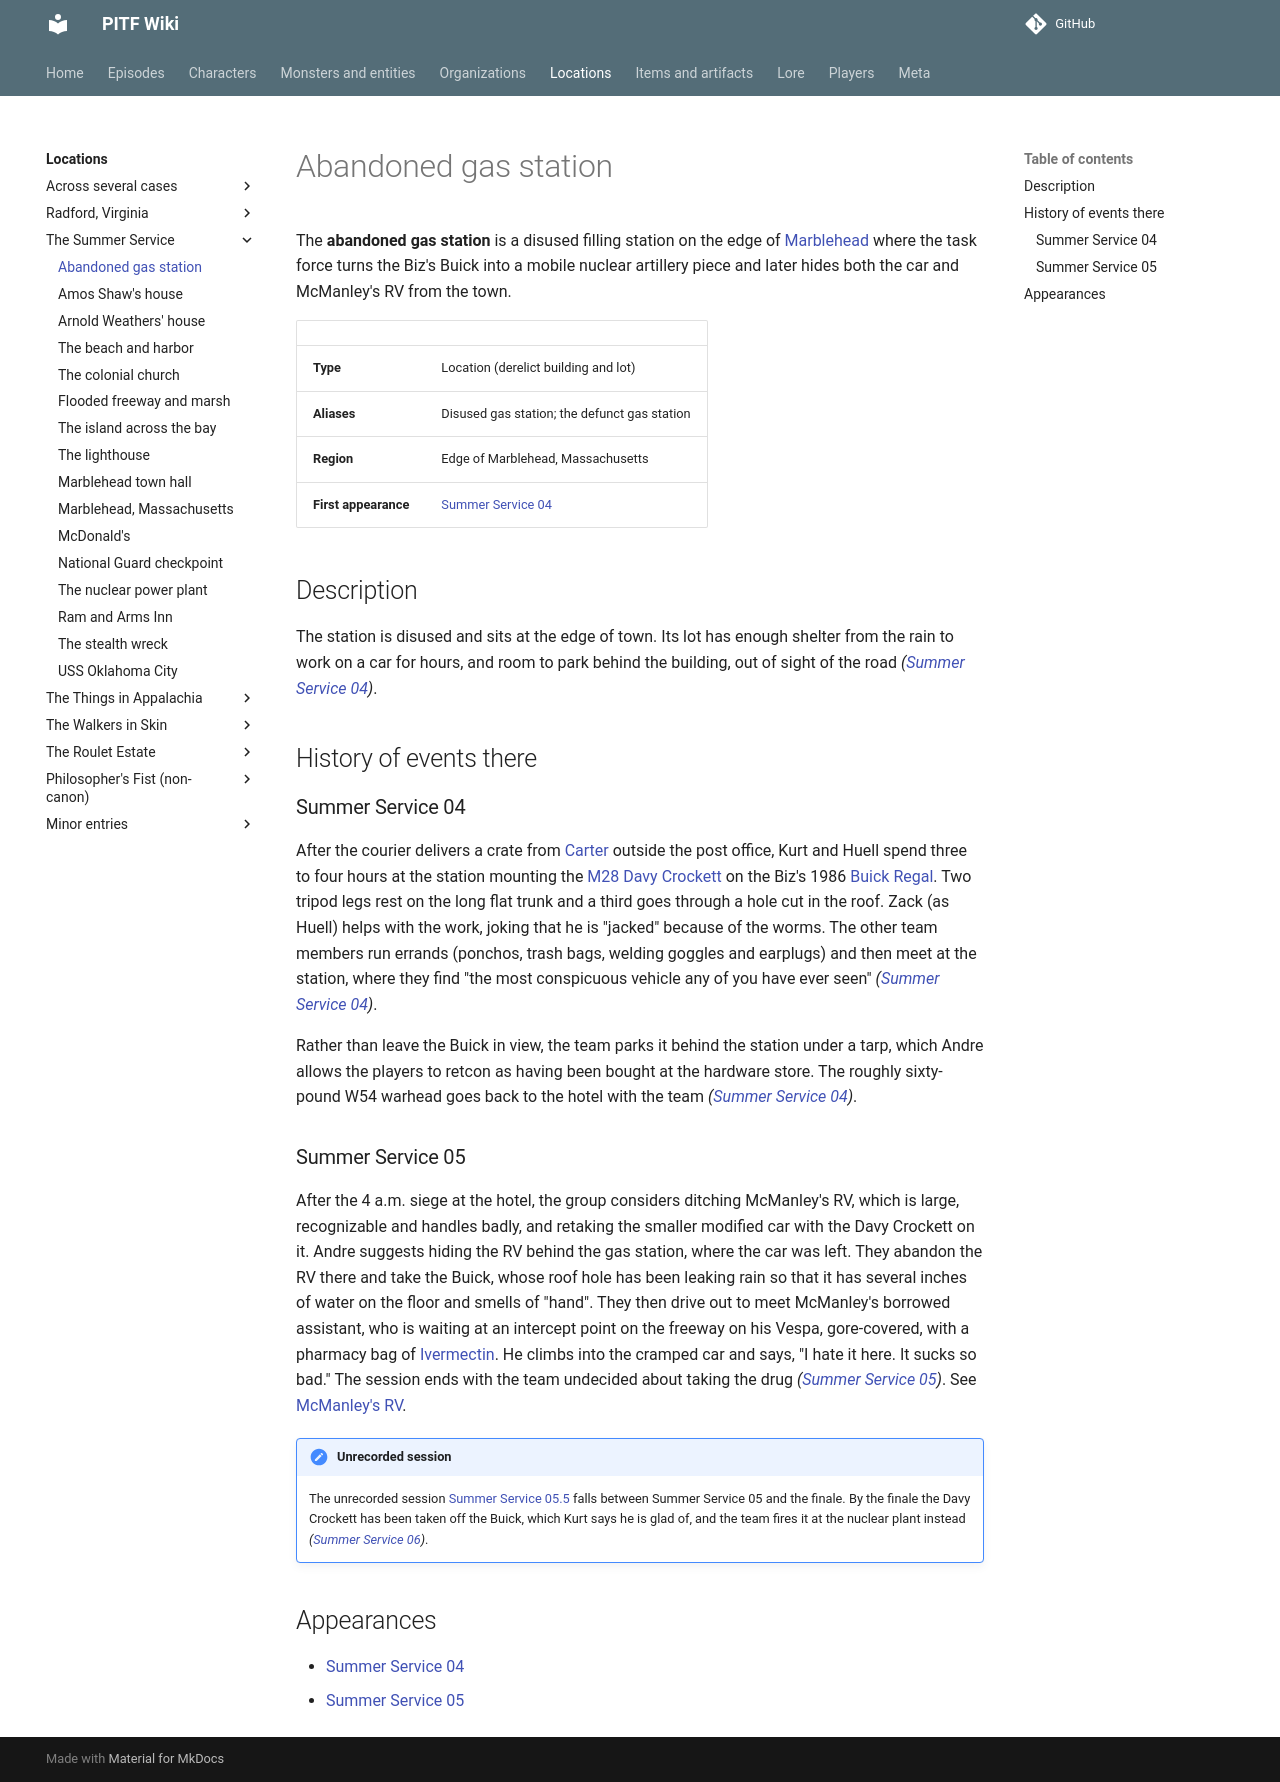

repository: AndreTInfante/pitf-wiki · page: locations/abandoned-gas-station/index.html · generator: mkdocs

# Abandoned gas station

The **abandoned gas station** is a disused filling station on the edge of [Marblehead](marblehead.md) where the task force turns the Biz's Buick into a mobile nuclear artillery piece and later hides both the car and McManley's RV from the town.

| | |
|---|---|
| **Type** | Location (derelict building and lot) |
| **Aliases** | Disused gas station; the defunct gas station |
| **Region** | Edge of Marblehead, Massachusetts |
| **First appearance** | [Summer Service 04](../episodes/summer-service/04.md) |

## Description

The station is disused and sits at the edge of town. Its lot has enough shelter from the rain to work on a car for hours, and room to park behind the building, out of sight of the road *([Summer Service 04](../episodes/summer-service/04.md))*.

## History of events there

### Summer Service 04

After the courier delivers a crate from [Carter](../characters/carter.md) outside the post office, Kurt and Huell spend three to four hours at the station mounting the [M28 Davy Crockett](../items/davy-crockett.md) on the Biz's 1986 [Buick Regal](../items/biz-buick-regal.md). Two tripod legs rest on the long flat trunk and a third goes through a hole cut in the roof. Zack (as Huell) helps with the work, joking that he is "jacked" because of the worms. The other team members run errands (ponchos, trash bags, welding goggles and earplugs) and then meet at the station, where they find "the most conspicuous vehicle any of you have ever seen" *([Summer Service 04](../episodes/summer-service/04.md))*.

Rather than leave the Buick in view, the team parks it behind the station under a tarp, which Andre allows the players to retcon as having been bought at the hardware store. The roughly sixty-pound W54 warhead goes back to the hotel with the team *([Summer Service 04](../episodes/summer-service/04.md))*.

### Summer Service 05

After the 4 a.m. siege at the hotel, the group considers ditching McManley's RV, which is large, recognizable and handles badly, and retaking the smaller modified car with the Davy Crockett on it. Andre suggests hiding the RV behind the gas station, where the car was left. They abandon the RV there and take the Buick, whose roof hole has been leaking rain so that it has several inches of water on the floor and smells of "hand". They then drive out to meet McManley's borrowed assistant, who is waiting at an intercept point on the freeway on his Vespa, gore-covered, with a pharmacy bag of [Ivermectin](../items/ivermectin.md). He climbs into the cramped car and says, "I hate it here. It sucks so bad." The session ends with the team undecided about taking the drug *([Summer Service 05](../episodes/summer-service/05.md))*. See [McManley's RV](mcmanleys-rv.md).

!!! note "Unrecorded session"
    The unrecorded session [Summer Service 05.5](../episodes/summer-service/05-5.md) falls between Summer Service 05 and the finale. By the finale the Davy Crockett has been taken off the Buick, which Kurt says he is glad of, and the team fires it at the nuclear plant instead *([Summer Service 06](../episodes/summer-service/06.md))*.

## Appearances

- [Summer Service 04](../episodes/summer-service/04.md)
- [Summer Service 05](../episodes/summer-service/05.md)
